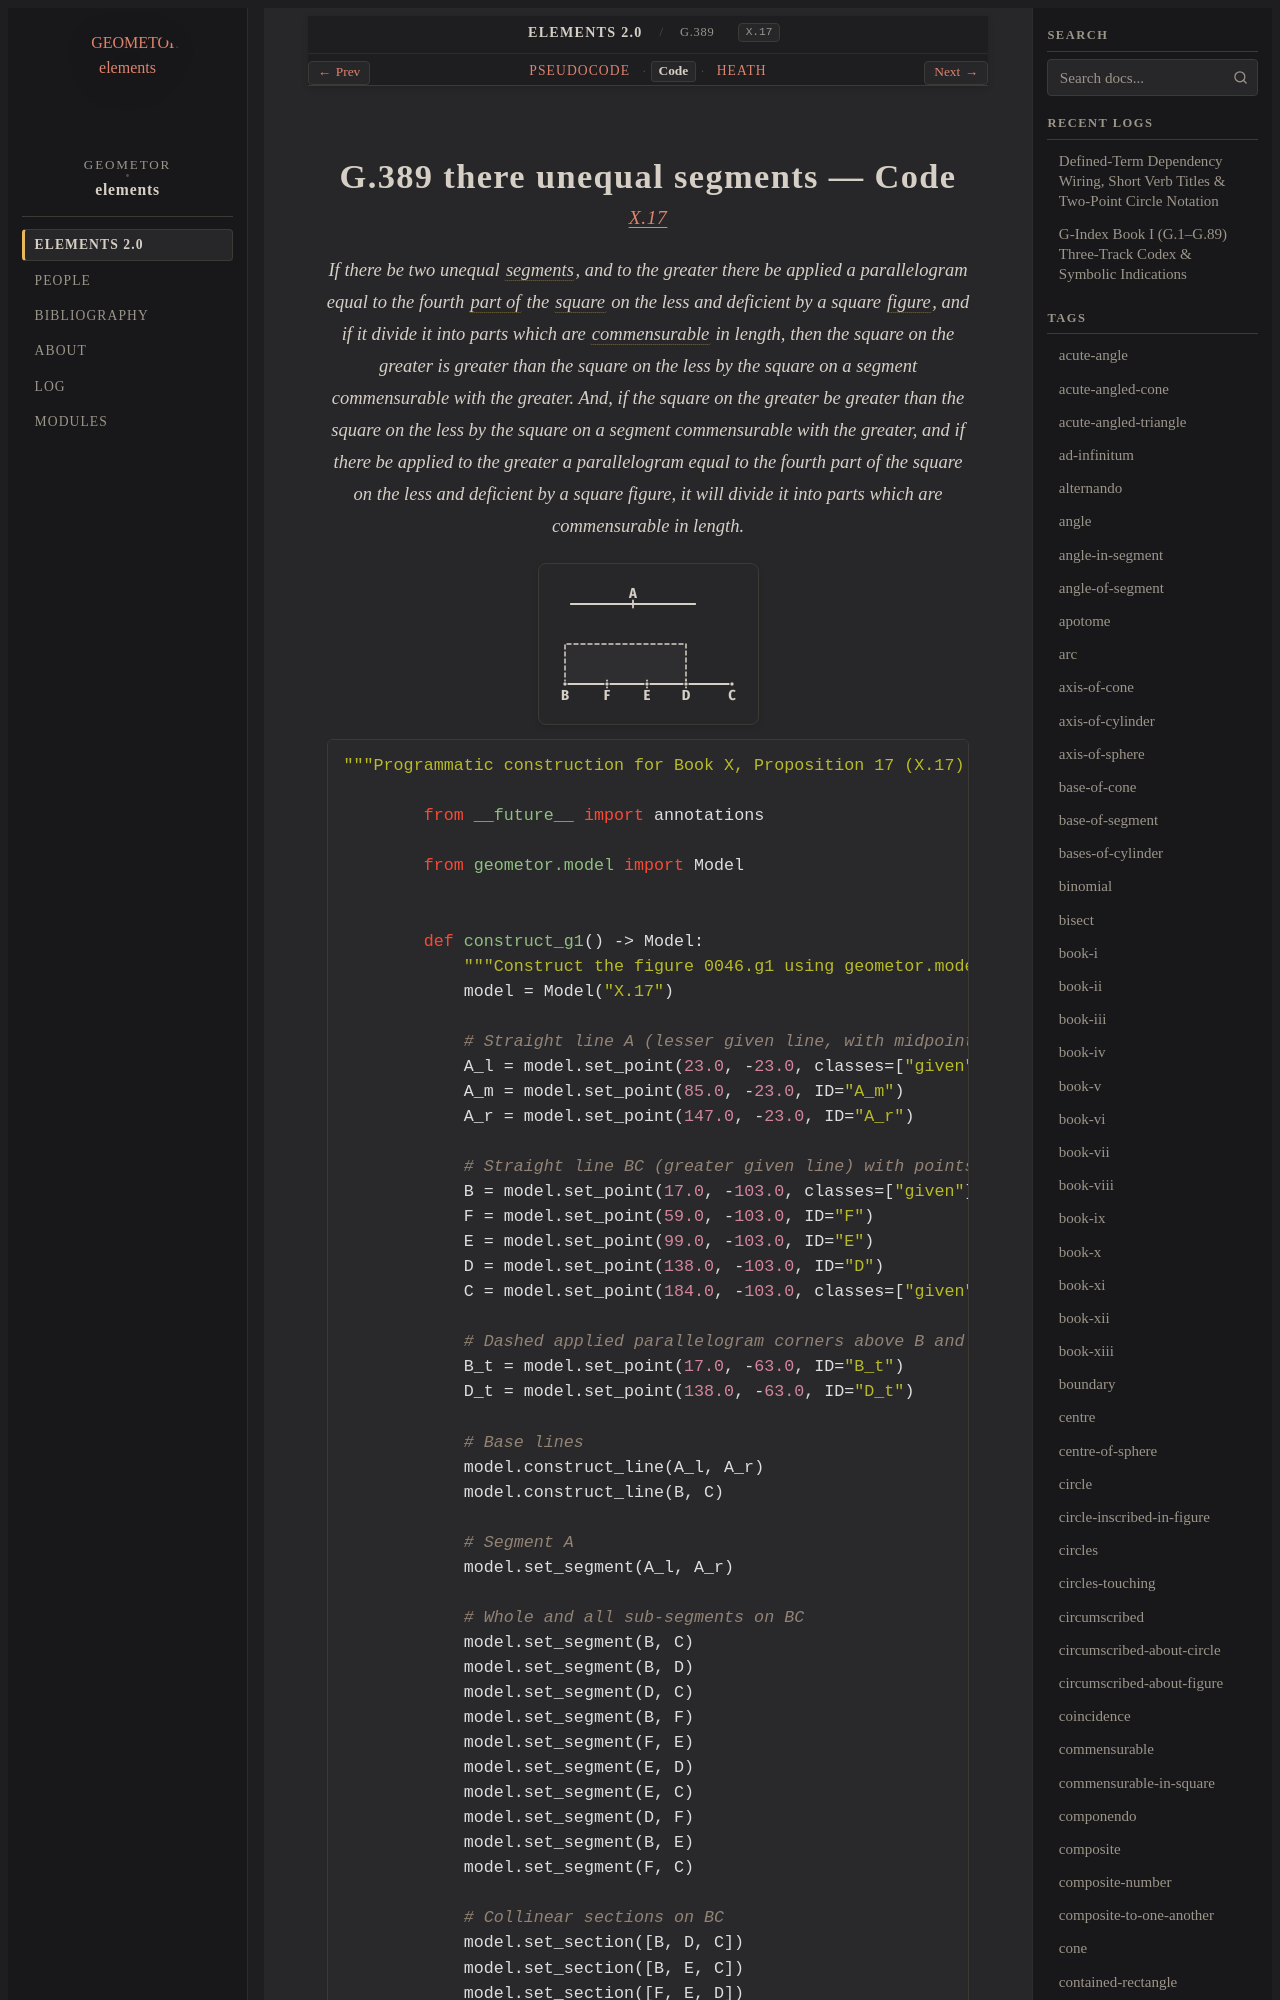

repository: geometor/elements · page: elements2/G.389/code.html · generator: sphinx

:canonical_id: G.389
:original_id: X.17
:title: G.389 there unequal segments
:volume: III
:book: X
:type: prop

G.389 there unequal segments — Code
===================================

.. rubric:: `X.17 <https://geometor.github.io/euclid/heath/volume_III/book_x/propositions/
